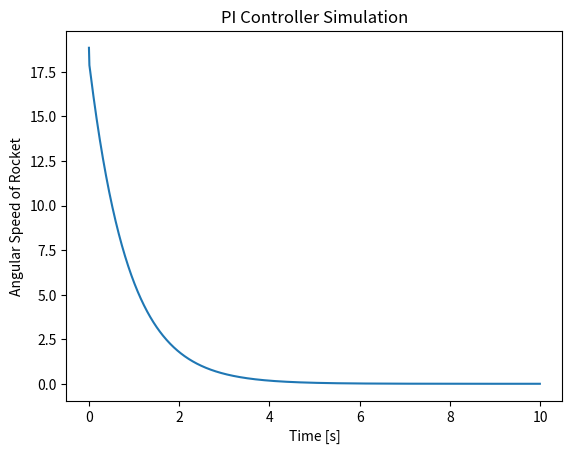

Source code (Python):
"""
Run this file to observe a simulation of a PI controller applied to the case of a reaction
wheel stabilising a rocket's rotational motion.
"""

import numpy as np
import matplotlib.pyplot as plt
import time

# Motor spins at 159 rpm with a torque reduction of 45:1. Thus, without torque reduction, 159*45=7155rpm
max_angular_speed_rw = 7155 * np.pi / 30  # [rad/s]
initial_angular_speed_rocket = 3 * 2*np.pi  # [rad/s] 3 rev/s is what I observed as max spin of rocket

print(f"max_angular_speed_rw: {max_angular_speed_rw}")
print(f"initial_angular_speed_rocket: {initial_angular_speed_rocket}\n")
time.sleep(2)

angular_speed_rocket = initial_angular_speed_rocket
k_p = 1
k_i = 30
k_d = 0
integral = 0
dt = 0.01
ts = np.arange(0, 10, dt)


def get_effect_reaction_wheel(angular_speed_reaction_wheel):
    """
    Simulate effect reaction wheel will have. Consider idealistic scenario where angular momentum is 
    conserved. Reaction wheel effectively absorbs the rocket's angular momentum.
    """
    ratio_inertia_rocket_rw = 25
    angular_speed_rocket = initial_angular_speed_rocket - 1 / ratio_inertia_rocket_rw * angular_speed_reaction_wheel

    return angular_speed_rocket

# Implementation of a simple PI control loop.
list_angular_speed_rocket = [initial_angular_speed_rocket]
for t in ts:
    error = angular_speed_rocket
    p = k_p * error

    integral += error*dt
    i = integral * k_i

    angular_speed_reaction_wheel = p + i
    angular_speed_rocket = get_effect_reaction_wheel(angular_speed_reaction_wheel) # gyroscope

    list_angular_speed_rocket.append(angular_speed_rocket)

print("End")
print(angular_speed_reaction_wheel)
print(angular_speed_rocket)

plt.plot(ts, list_angular_speed_rocket[:-1])
plt.xlabel("Time [s]")
plt.ylabel("Angular Speed of Rocket")
plt.title("PI Controller Simulation")
plt.show()